Labelled photos from "betel_dataset", an image-classification folder in BANUKABHANUTEJA/betel-leaf-disease-classification-main. The possible labels are: anthracnose, healthy leaf, leaf rot, leaf spot, bacterial leaf.

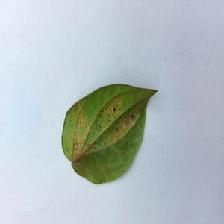
Label: bacterial leaf

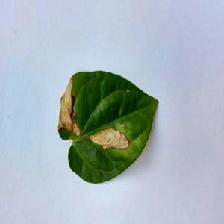
Label: anthracnose

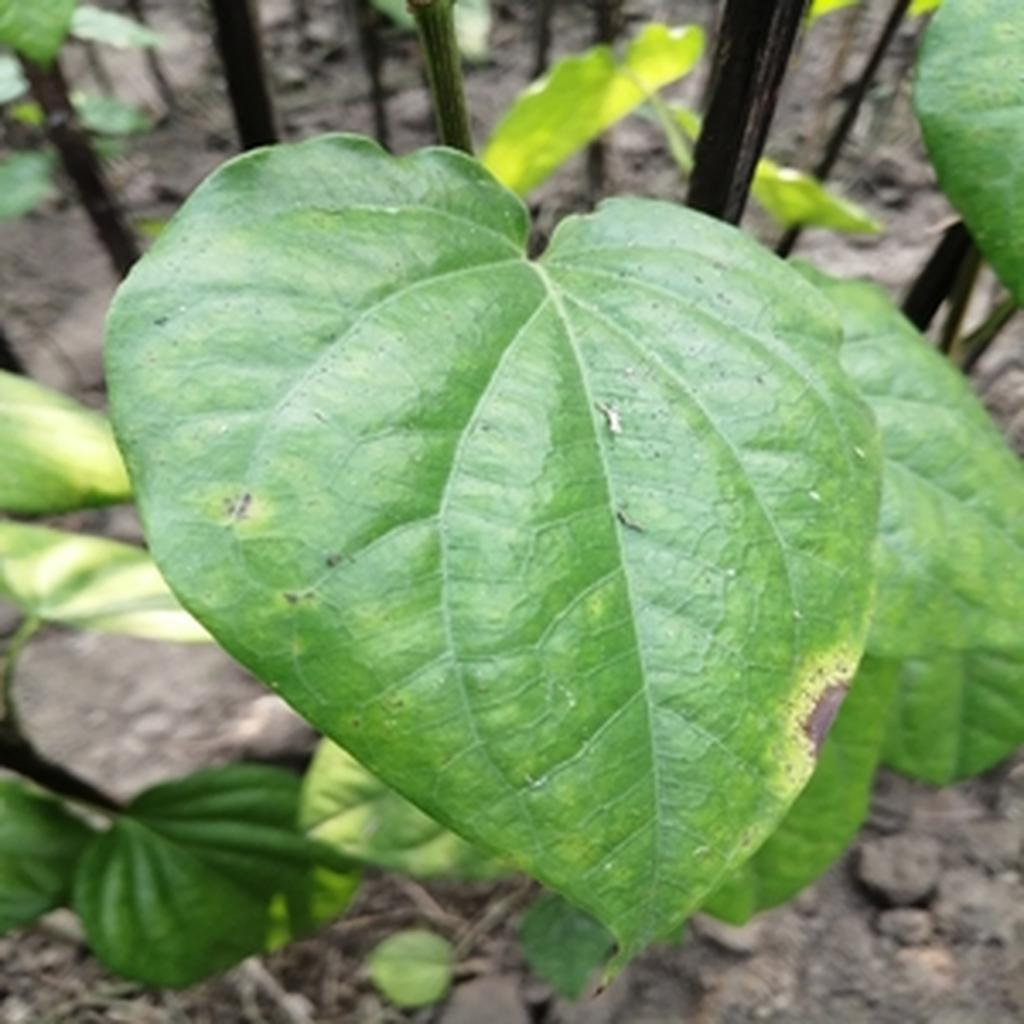
Label: leaf rot

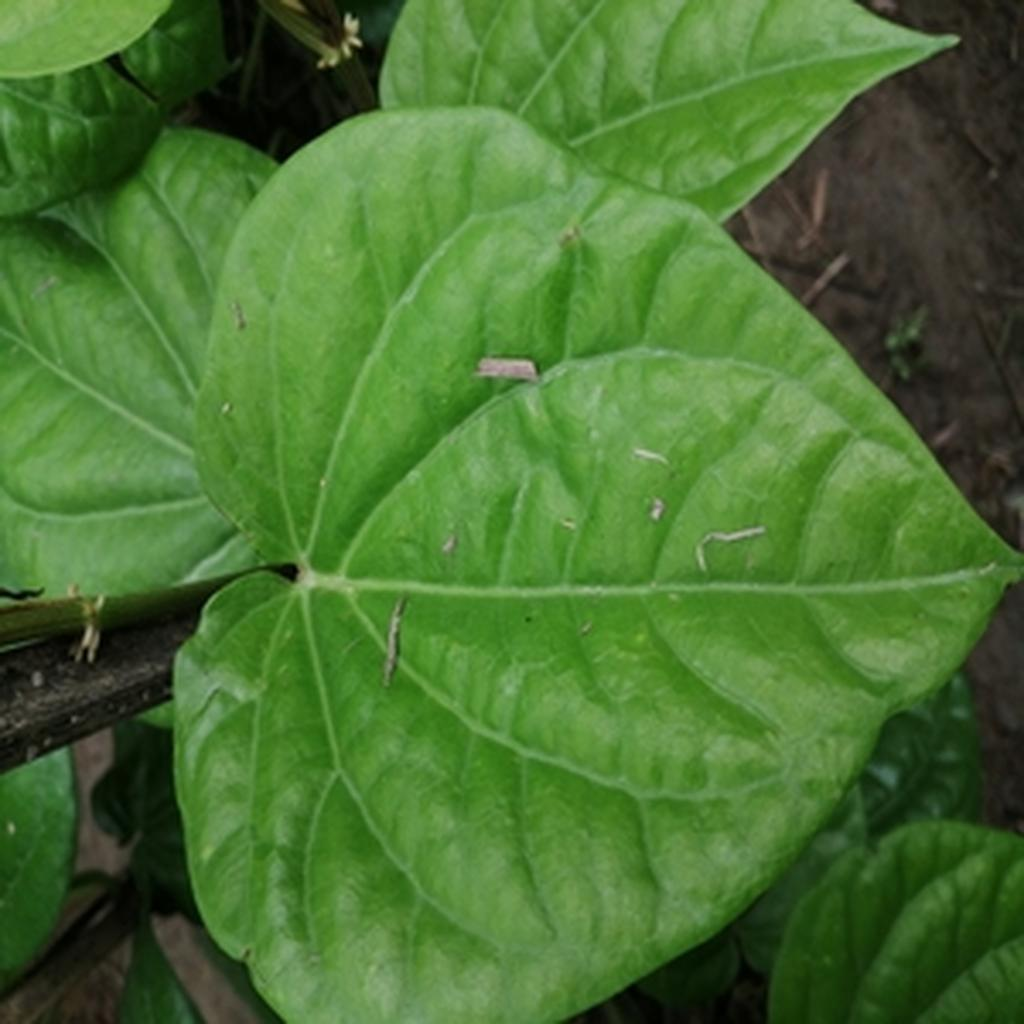
Label: healthy leaf

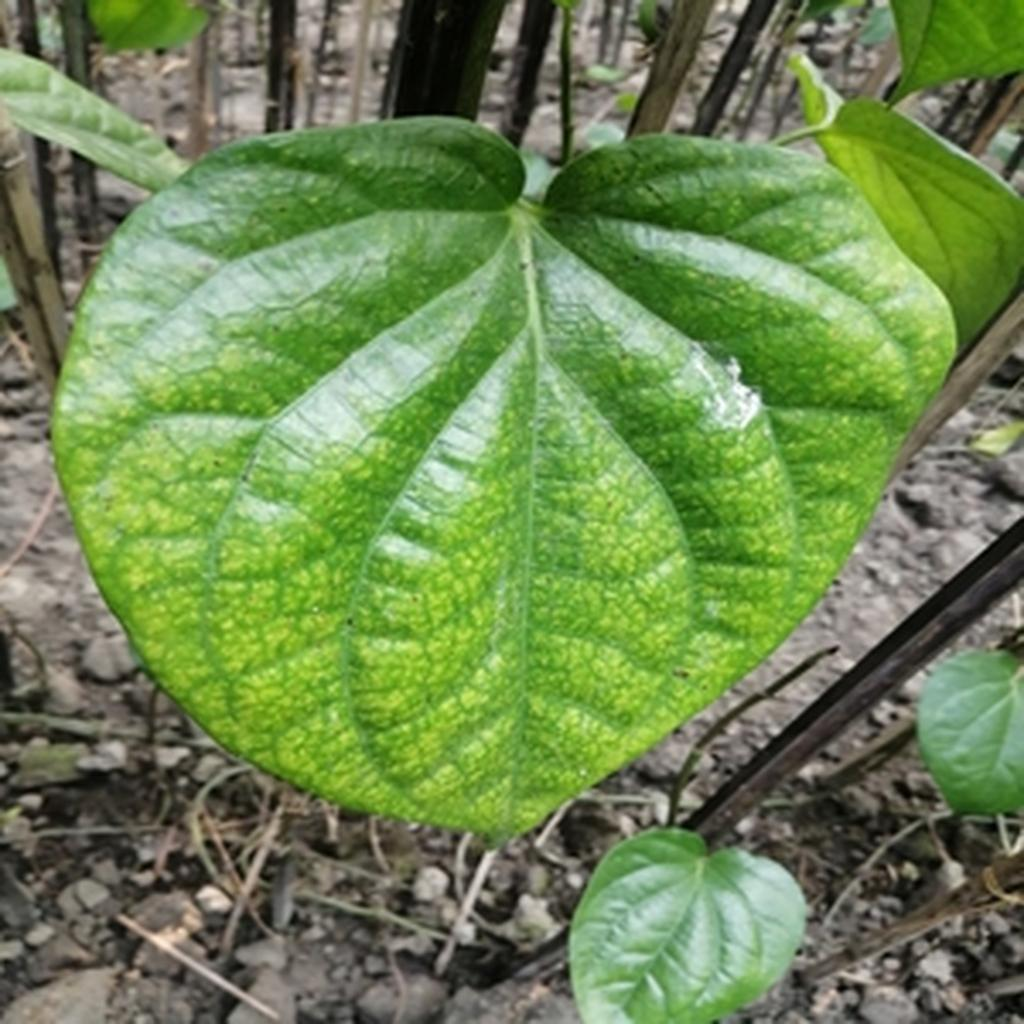
Label: leaf spot

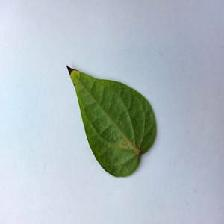
Label: bacterial leaf
